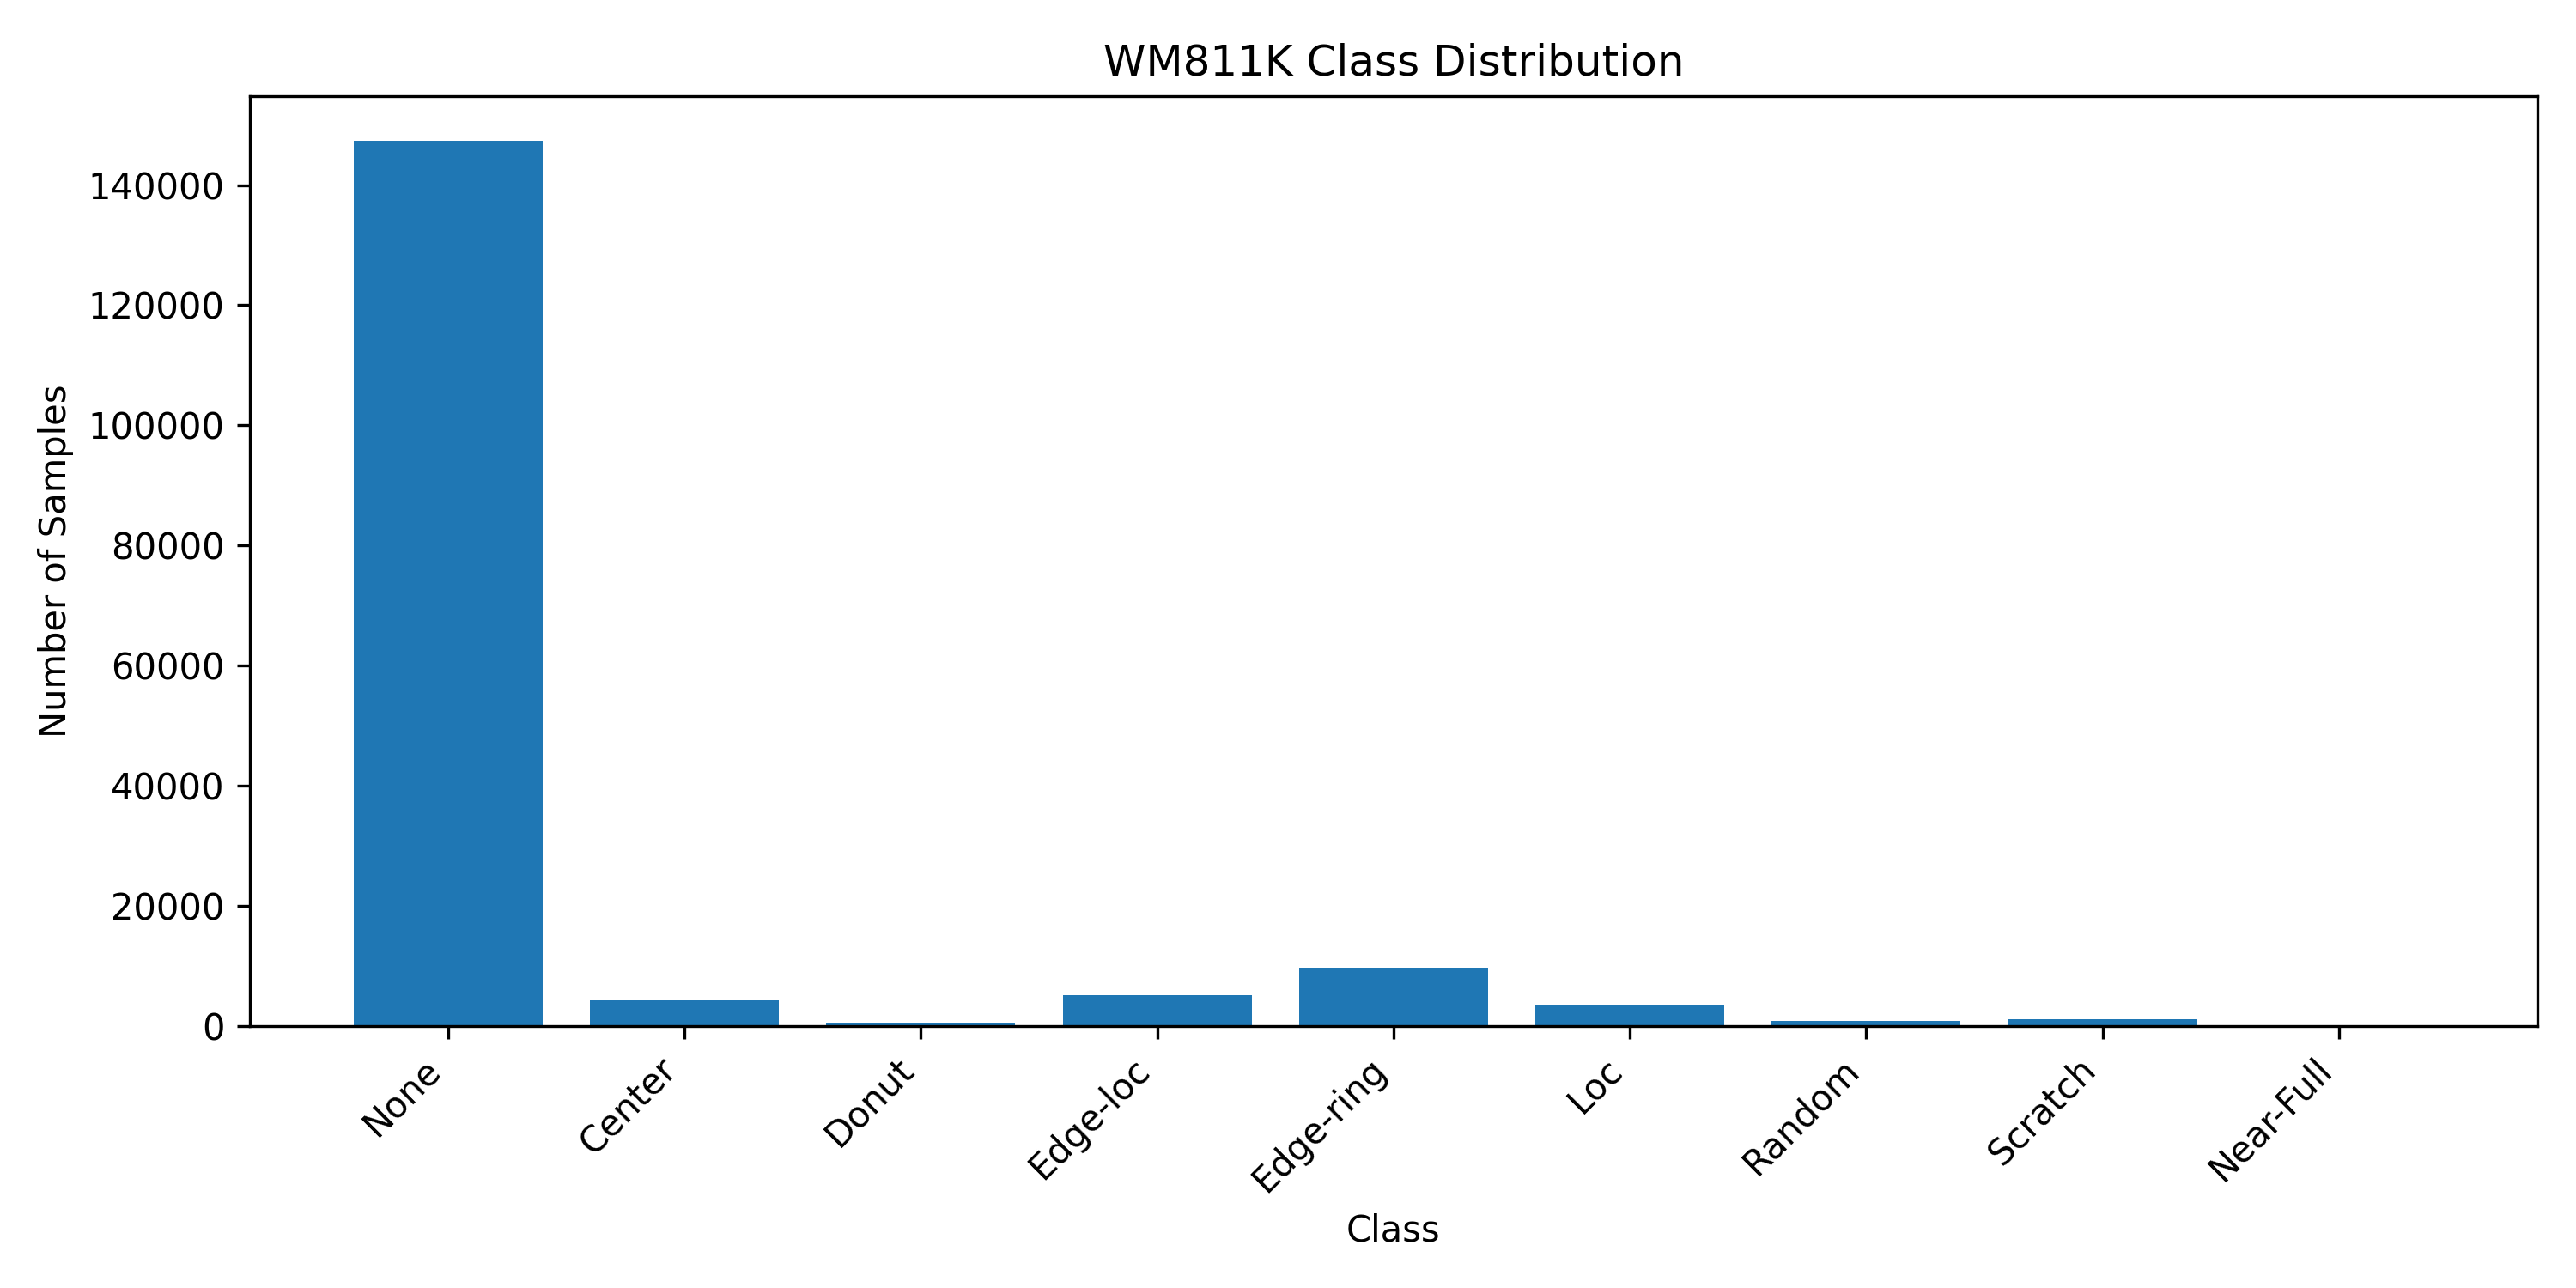

The table this chart was drawn from, first rows:
類別, 訓練集樣本數, 驗證集樣本數, 測試集樣本數, 合計, 比例, 比例(%)
None, 103201, 22115, 22115, 147431, 0.8524, 85.24
Center, 3006, 644, 644, 4294, 0.02483, 2.48
Donut, 389, 83, 83, 555, 0.003209, 0.32
Edge-loc, 3632, 778, 779, 5189, 0.03, 3.0
Edge-ring, 6776, 1452, 1452, 9680, 0.05597, 5.6
Loc, 2515, 539, 539, 3593, 0.02077, 2.08
Random, 606, 130, 130, 866, 0.005007, 0.5
Scratch, 835, 179, 179, 1193, 0.006898, 0.69
Near-Full, 104, 23, 22, 149, 0.0008615, 0.09
